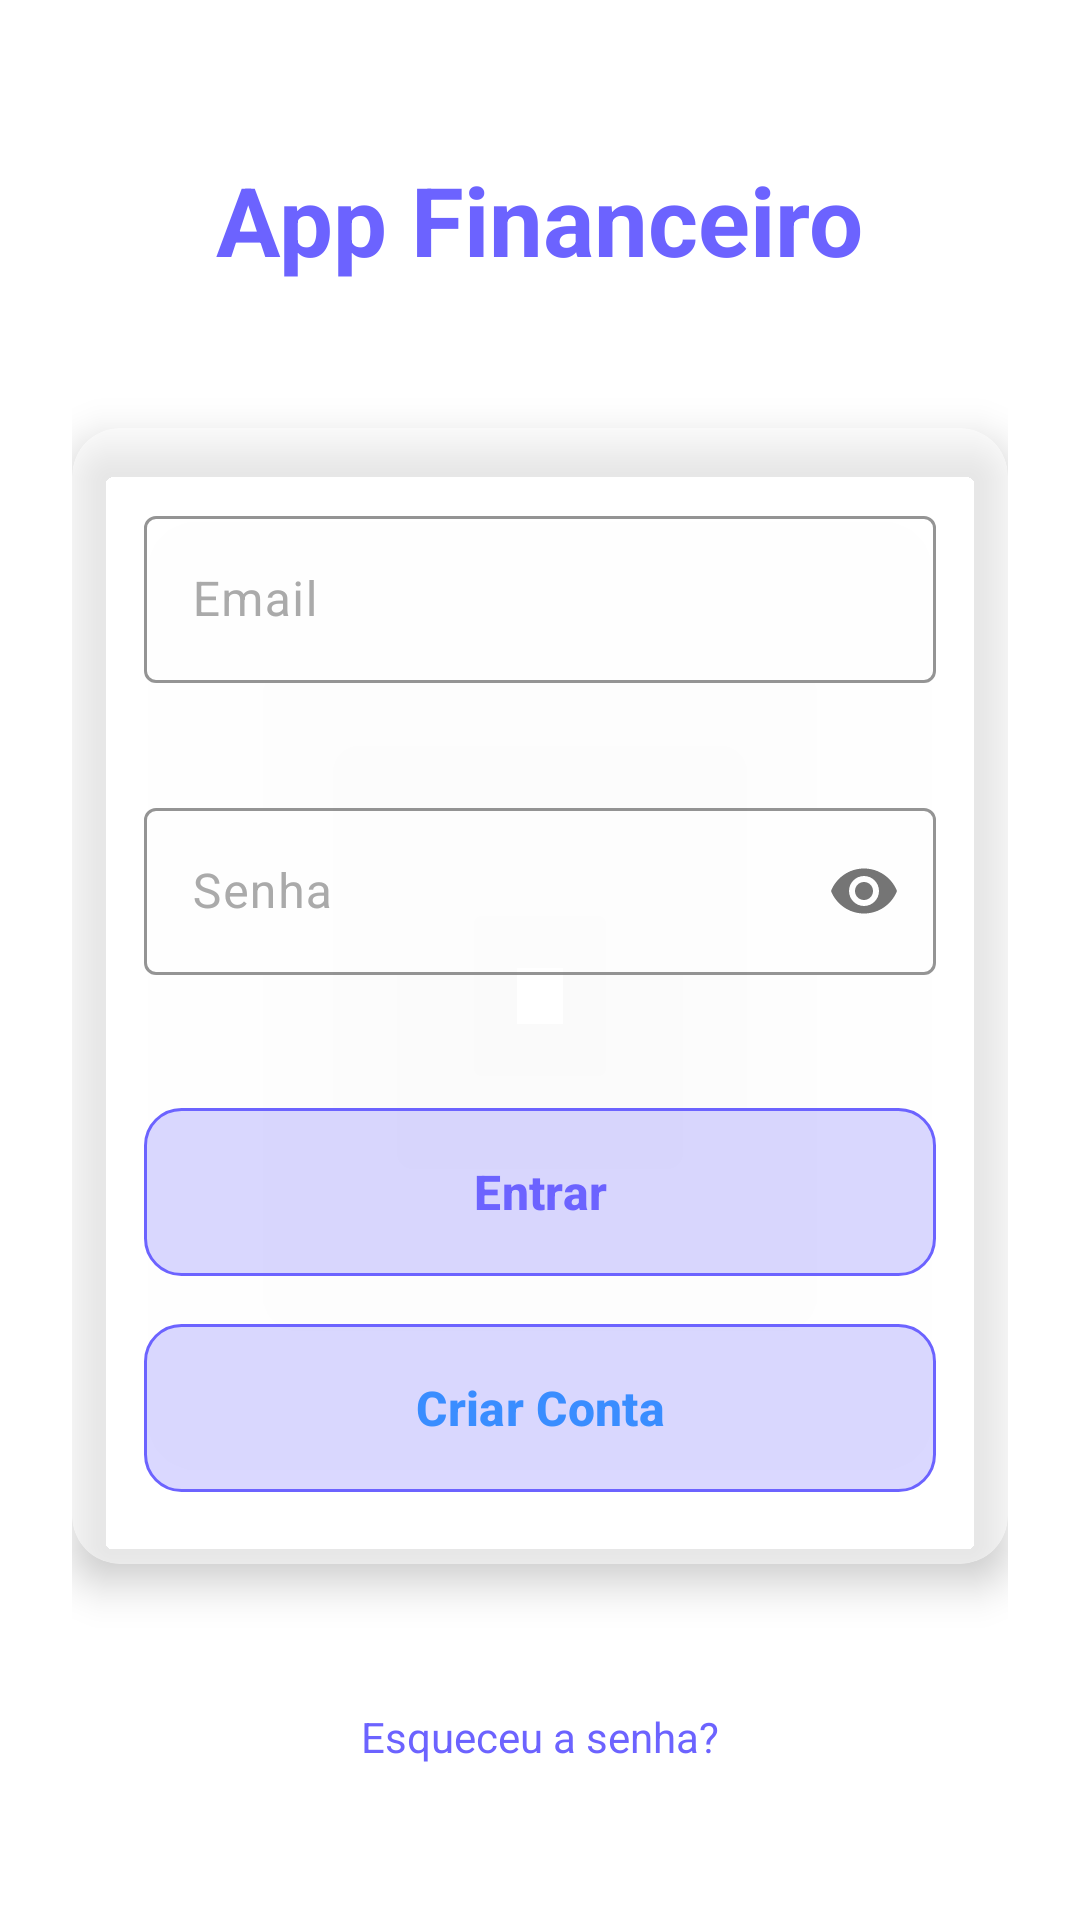

Layout XML and referenced resources for this Android screen:
<!-- AndroidManifest.xml: activity theme Theme.Appfinanceiro -->
<!-- res/layout/activity_login.xml -->
<?xml version="1.0" encoding="utf-8"?>
<androidx.coordinatorlayout.widget.CoordinatorLayout xmlns:android="http://schemas.android.com/apk/res/android"
    xmlns:app="http://schemas.android.com/apk/res-auto"
    xmlns:tools="http://schemas.android.com/tools"
    android:layout_width="match_parent"
    android:layout_height="match_parent"
    android:background="@android:color/white"
    tools:context=".ui.auth.LoginActivity">

    
    <ScrollView
        android:layout_width="match_parent"
        android:layout_height="match_parent"
        android:fillViewport="true">

        <LinearLayout
            android:layout_width="match_parent"
            android:layout_height="wrap_content"
            android:orientation="vertical"
            android:padding="24dp"
            android:gravity="center">

            
            <TextView
                android:layout_width="wrap_content"
                android:layout_height="wrap_content"
                android:text="App Financeiro"
                android:textSize="32sp"
                android:textStyle="bold"
                android:textColor="@color/primary_purple"
                android:layout_marginBottom="48dp"
                android:fontFamily="sans-serif" />

            
            <androidx.cardview.widget.CardView
                android:layout_width="match_parent"
                android:layout_height="wrap_content"
                android:layout_marginBottom="32dp"
                style="@style/GlassCard"
                app:cardCornerRadius="16dp"
                app:cardElevation="8dp"
                app:cardBackgroundColor="@color/glass_white_translucent">

                <LinearLayout
                    android:layout_width="match_parent"
                    android:layout_height="wrap_content"
                    android:orientation="vertical"
                    android:padding="24dp">

                    
                    <com.google.android.material.textfield.TextInputLayout
                        android:id="@+id/emailInputLayout"
                        style="@style/GlassTextInput"
                        android:layout_width="match_parent"
                        android:layout_height="wrap_content"
                        android:layout_marginBottom="16dp"
                        android:hint="Email"
                        app:boxBackgroundColor="@color/glass_white_translucent"
                        app:boxStrokeColor="@color/primary_purple"
                        app:errorEnabled="true">

                        <com.google.android.material.textfield.TextInputEditText
                            android:id="@+id/emailEditText"
                            android:layout_width="match_parent"
                            android:layout_height="wrap_content"
                            android:inputType="textEmailAddress"
                            android:textColor="@android:color/black"
                            android:textSize="16sp" />

                    </com.google.android.material.textfield.TextInputLayout>

                    
                    <com.google.android.material.textfield.TextInputLayout
                        android:id="@+id/passwordInputLayout"
                        style="@style/GlassTextInput"
                        android:layout_width="match_parent"
                        android:layout_height="wrap_content"
                        android:layout_marginBottom="24dp"
                        android:hint="Senha"
                        app:boxBackgroundColor="@color/glass_white_translucent"
                        app:boxStrokeColor="@color/primary_purple"
                        app:errorEnabled="true"
                        app:passwordToggleEnabled="true">

                        <com.google.android.material.textfield.TextInputEditText
                            android:id="@+id/passwordEditText"
                            android:layout_width="match_parent"
                            android:layout_height="wrap_content"
                            android:inputType="textPassword"
                            android:textColor="@android:color/black"
                            android:textSize="16sp" />

                    </com.google.android.material.textfield.TextInputLayout>

                    
                    <com.google.android.material.button.MaterialButton
                        android:id="@+id/loginButton"
                        android:layout_width="match_parent"
                        android:layout_height="56dp"
                        android:layout_marginBottom="16dp"
                        android:background="@drawable/glass_button_background"
                        android:text="Entrar"
                        android:textColor="@color/primary_purple"
                        android:textSize="16sp"
                        android:textStyle="bold"
                        app:cornerRadius="12dp"
                        app:elevation="4dp" />

                    
                    <com.google.android.material.button.MaterialButton
                        android:id="@+id/registerButton"
                        android:layout_width="match_parent"
                        android:layout_height="56dp"
                        android:background="@drawable/glass_button_background"
                        android:text="Criar Conta"
                        android:textColor="@color/primary_blue"
                        android:textSize="16sp"
                        android:textStyle="bold"
                        app:cornerRadius="12dp"
                        app:elevation="4dp" />

                </LinearLayout>

            </androidx.cardview.widget.CardView>

            
            <TextView
                android:layout_width="wrap_content"
                android:layout_height="wrap_content"
                android:text="Esqueceu a senha?"
                android:textColor="@color/primary_purple"
                android:textSize="14sp"
                android:clickable="true"
                android:focusable="true"
                android:background="?android:attr/selectableItemBackgroundBorderless"
                android:layout_marginTop="16dp" />

        </LinearLayout>

    </ScrollView>

    
    <ProgressBar
        android:id="@+id/progressBar"
        android:layout_width="wrap_content"
        android:layout_height="wrap_content"
        android:layout_gravity="center"
        android:indeterminate="true"
        android:indeterminateTint="@color/primary_purple"
        android:visibility="gone" />

</androidx.coordinatorlayout.widget.CoordinatorLayout>
<!-- resources referenced by this layout -->
<resources>
  <color name="glass_white_translucent">#80FFFFFF</color>
  <color name="primary_blue">#3A8DFF</color>
  <color name="primary_purple">#6C63FF</color>
  <!-- drawable glass_button_background (drawable) -->
  <?xml version="1.0" encoding="utf-8"?>
  <shape xmlns:android="http://schemas.android.com/apk/res/android"
      android:shape="rectangle">
  
      
      <solid android:color="@color/glass_white_translucent" />
  
      
      <corners android:radius="12dp" />
  
      
      <stroke
          android:width="1dp"
          android:color="@color/primary_purple" />
  
      
      <gradient
          android:angle="45"
          android:startColor="@color/glass_white_translucent"
          android:endColor="@color/glass_white_translucent"
          android:type="linear" />
  
  </shape>
  <style name="GlassCard">
          <item name="android:background">@drawable/glass_card_background</item>
          <item name="android:elevation">8dp</item>
          <item name="cardCornerRadius">16dp</item>
          <item name="cardBackgroundColor">@color/glass_white_translucent</item>
      </style>
  <style name="GlassTextInput" parent="Widget.Material3.TextInputLayout.OutlinedBox">
          <item name="boxBackgroundColor">@color/glass_white_translucent</item>
          <item name="boxStrokeColor">@color/primary_purple</item>
          <item name="android:textColorHint">@android:color/darker_gray</item>
      </style>
  <style name="Theme.Appfinanceiro" parent="Theme.Material3.Light.NoActionBar">
          
          <item name="colorPrimary">@color/primary_purple</item>
          <item name="colorOnPrimary">@color/glass_white</item>
          <item name="colorPrimaryContainer">@color/glass_white_translucent</item>
          <item name="colorOnPrimaryContainer">@android:color/black</item>
  
          
          <item name="colorSecondary">@color/primary_blue</item>
          <item name="colorOnSecondary">@color/glass_white</item>
          <item name="colorSecondaryContainer">@color/glass_white_translucent</item>
          <item name="colorOnSecondaryContainer">@android:color/black</item>
  
          
          <item name="colorSurface">@color/glass_white_translucent</item>
          <item name="colorOnSurface">@android:color/black</item>
          <item name="colorSurfaceVariant">@color/glass_white_translucent</item>
          <item name="colorOnSurfaceVariant">@android:color/black</item>
  
          
          <item name="android:windowBackground">@android:color/transparent</item>
          <item name="android:colorBackground">@android:color/white</item>
  
          
          <item name="colorError">@android:color/holo_red_dark</item>
          <item name="colorOnError">@color/glass_white</item>
  
          
          <item name="colorOutline">@color/glass_white_translucent</item>
  
          
          <item name="android:statusBarColor">@android:color/transparent</item>
          <item name="android:windowLightStatusBar">true</item>
  
          
          <item name="android:navigationBarColor">@android:color/white</item>
          <item name="android:windowLightNavigationBar">true</item>
      </style>
  <!-- drawable glass_card_background (drawable) -->
  <?xml version="1.0" encoding="utf-8"?>
  <shape xmlns:android="http://schemas.android.com/apk/res/android"
      android:shape="rectangle">
  
      
      <solid android:color="@color/glass_white_translucent" />
  
      
      <corners android:radius="16dp" />
  
      
      <stroke
          android:width="1dp"
          android:color="@color/primary_purple"
          android:alpha="0.3" />
  
      
      <padding
          android:left="0dp"
          android:top="0dp"
          android:right="0dp"
          android:bottom="0dp" />
  
  </shape>
  <color name="glass_white">#FFFFFF</color>
</resources>
